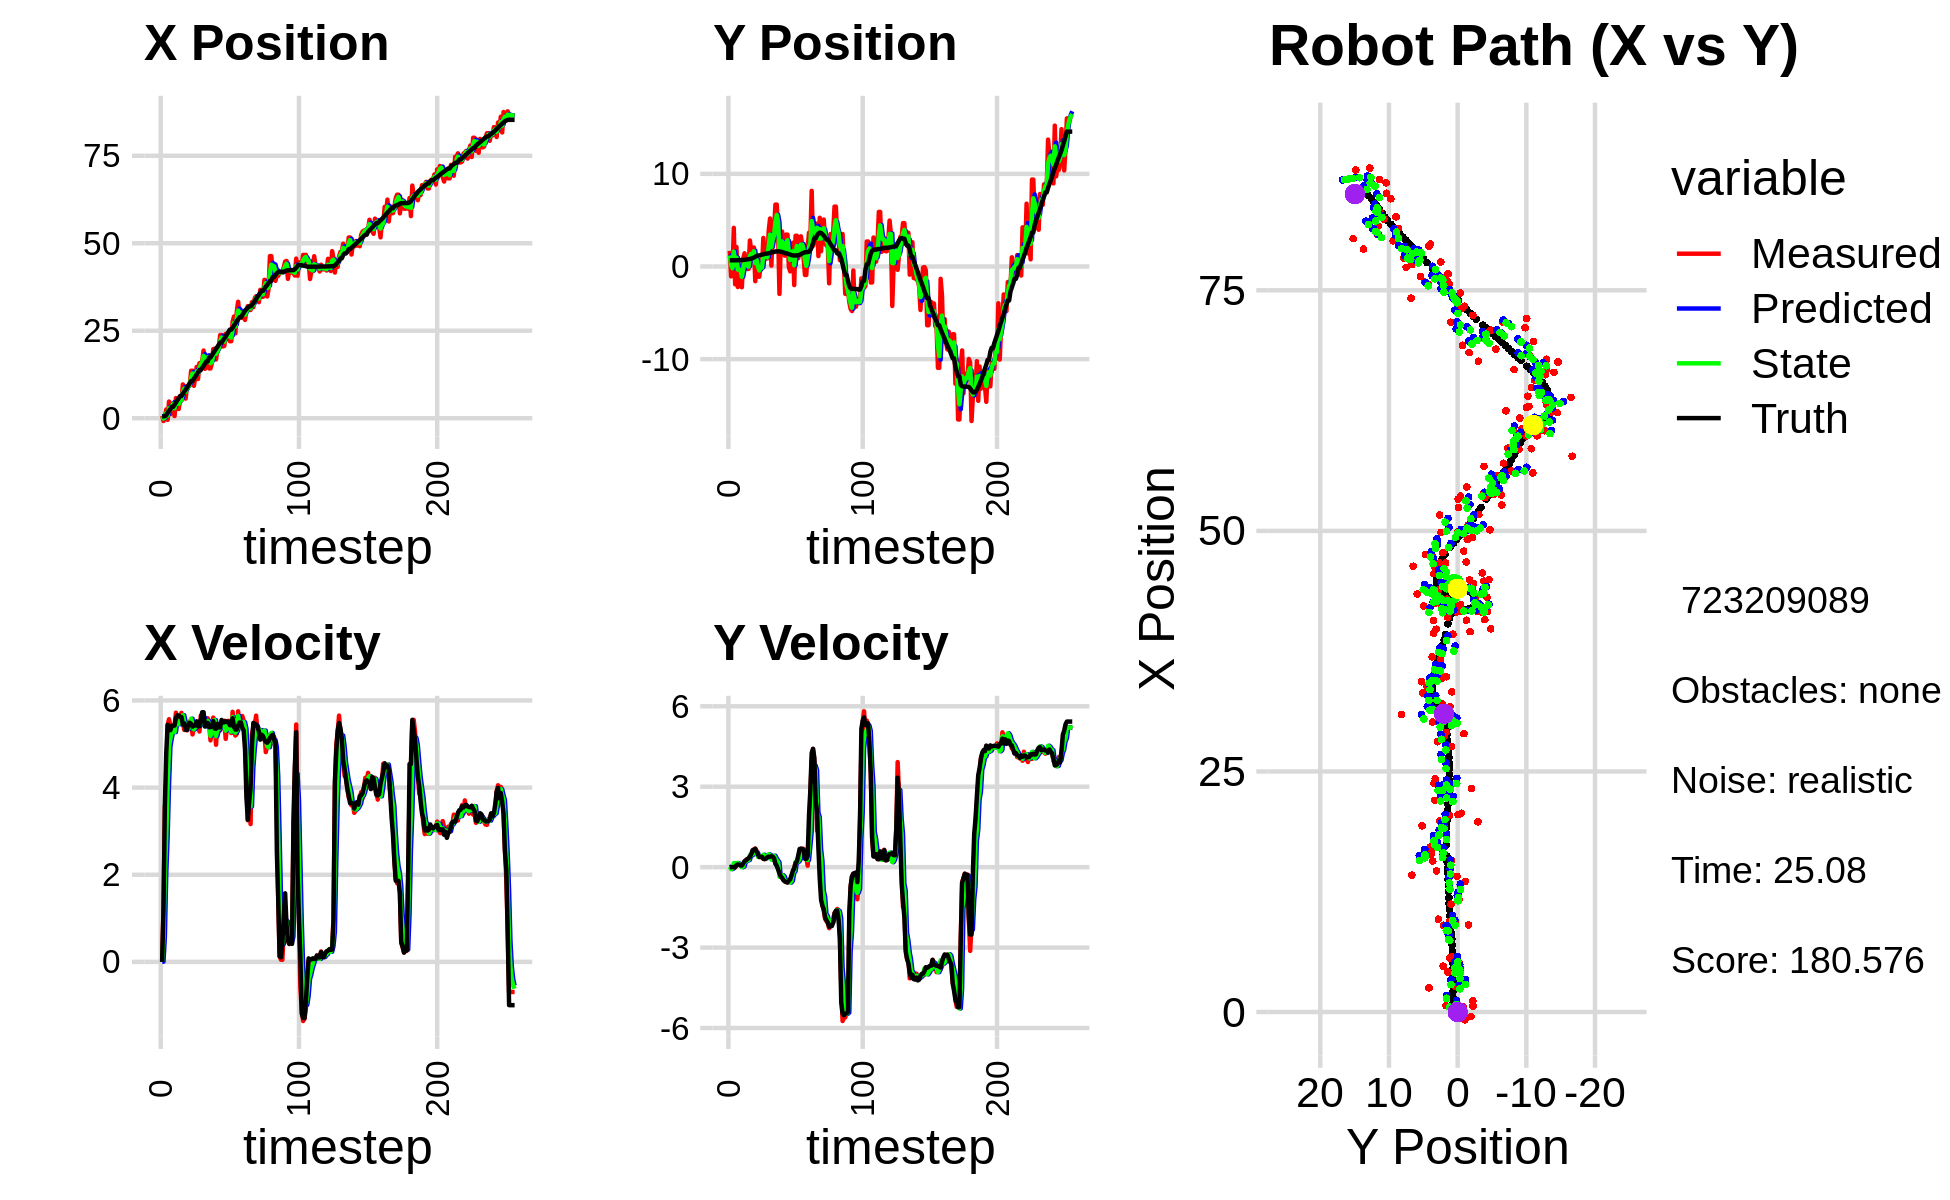

The file beside this chart, header and first rows:
6.634889395946652613e-01, 1.687139690538649539e+00, 0.000000000000000000e+00, -0.000000000000000000e+00, 0.000000000000000000e+00, 0.000000000000000000e+00, 0.000000000000000000e+00, 0.000000000000000000e+00, 4.720389623414283364e-01, 9.639646587153039015e-01, 0.000000000000000000e+00, 0.000000000000000000e+00, 5.145634413708444210e-01, 6.678537737337552072e-01, 0.000000000000000000e+00, 0.000000000000000000e+00, 0.000000000000000000e+00, 2.026379806920886040e-04
6.634889395946652613e-01, 1.687139690538649539e+00, 0.000000000000000000e+00, -0.000000000000000000e+00, 4.720389623414283364e-01, 9.639646587153039015e-01, 0.000000000000000000e+00, 0.000000000000000000e+00, 5.117452615675189831e-01, 1.192900459272389080e+00, 5.605435691865306123e-03, 1.546565439191239198e-02, 5.145634413708444210e-01, 6.678537737337552072e-01, 0.000000000000000000e+00, 0.000000000000000000e+00, 0.000000000000000000e+00, 2.026379806920886040e-04
-8.048682212431128580e-01, -1.067444144761068081e+00, 1.195999979970559179e+00, 2.335384448088507353e-06, 5.123058051367055388e-01, 1.194447024711580374e+00, 5.605435691865306123e-03, 1.546565439191239198e-02, -7.925923441908244715e-02, 2.059307971033557116e-01, 5.775955947145683389e-01, -7.449134820357369846e-02, 5.145634413708444210e-01, 6.678537737337552072e-01, 1.199999999999999956e+00, 0.000000000000000000e+00, 1.200000047683715820e+00, -1.952662614712608047e-06
5.267955700224753457e-01, -7.814075423992767888e-01, 3.569999415333918069e+00, 1.922984415703866924e-03, -2.149967494762561326e-02, 1.984816622829983501e-01, 5.775955947145683389e-01, -7.449134820357369846e-02, 1.600407996694086232e-01, -1.897945395099384092e-01, 2.020999089610445942e+00, -5.001961790854651119e-02, 5.757282973409529880e-01, 6.678584141082111181e-01, 3.600000000000000089e+00, 0.000000000000000000e+00, 3.599999904632568359e+00, -5.386511329561471939e-04
2.506208777360167783e+00, 4.171538116523778150e+00, 3.569999846100695873e+00, -7.887931212512447028e-04, 3.621407086304532230e-01, -1.947965013007930679e-01, 2.020999089610445942e+00, -5.001961790854651119e-02, 1.425385808840295976e+00, 1.610507498473356947e+00, 2.874257823920937760e+00, 1.497995951132247705e-01, 9.074772596991806939e-01, 6.678721928888042836e-01, 4.799999999999999822e+00, 2.000000000000000042e-03, 4.800000190734863281e+00, 2.209504600614309311e-04
-4.766327142590899846e-01, -1.921626687517313359e+00, 5.428998909901405767e+00, -3.280147831244303175e-03, 1.712811591232389796e+00, 1.625487457984679418e+00, 2.874257823920937760e+00, 1.497995951132247705e-01, 7.829736598295403693e-01, 1.687861497924496579e-01, 4.062871071537943024e+00, 1.185653689966562341e-01, 1.503714442805010432e+00, 6.680365806772559090e-01, 5.442000000000000171e+00, -3.000000000000000062e-03, 5.441999912261962891e+00, 6.041901069693267345e-04
4.767313361004823946e+00, 2.102125227183709644e+00, 5.568648561451057688e+00, 6.254284351656093366e-02, 1.189260766983334605e+00, 1.806426866921152785e-01, 4.062871071537943024e+00, 1.185653689966562341e-01, 2.853238083790557766e+00, 9.653459865999555189e-01, 4.935519158604286361e+00, 1.520435997147016050e-01, 2.128443599251254259e+00, 6.696142549372480213e-01, 5.318999999999999950e+00, 7.299999999999999545e-02, 5.320000171661376953e+00, -1.123077049851417542e-02
1.157678484870344970e+00, -2.211173277658159186e+00, 5.414989442540899311e+00, 1.046142383588018476e-01, 3.346789999650986225e+00, 9.805503465714257016e-01, 4.935519158604286361e+00, 1.520435997147016050e-01, 2.420232106802924221e+00, -3.352361669680051781e-01, 5.131493304607706030e+00, 1.502266628814746818e-01, 2.636813044672521311e+00, 6.774380388501907158e-01, 5.318999999999999950e+00, 1.000000000000000056e-01, 5.320000171661376953e+00, -1.931697688996791840e-02
4.157420873907825332e+00, -3.748180425602256616e-01, 5.347319138424640350e+00, 8.533792980608012613e-02, 2.933381437263694824e+00, -3.202135006798577099e-01, 5.131493304607706030e+00, 1.502266628814746818e-01, 3.479477439277252948e+00, -3.429801712115481127e-01, 5.275431066805299274e+00, 1.021894569730704416e-01, 3.264181972039044144e+00, 6.894618714917155611e-01, 5.418000000000000149e+00, 9.199999999999999845e-02, 5.418000221252441406e+00, -1.595765724778175354e-02
4.157420873907825332e+00, -3.748180425602256616e-01, 5.407311441968833066e+00, 8.629534769273118633e-02, 4.007020545957782787e+00, -3.327612255142410880e-01, 5.275431066805299274e+00, 1.021894569730704416e-01, 4.070742767634240700e+00, -3.507366009944070107e-01, 5.339881684442534748e+00, 9.777207368307193336e-02, 3.264181972039044144e+00, 6.894618714917155611e-01, 5.423000000000000043e+00, 6.099999999999999867e-02, 5.422999858856201172e+00, -1.595765724778175354e-02
6.188851600789244678e-01, -2.241915331400568423e+00, 5.407656531859071691e+00, 6.094875652868662202e-02, 4.604730936078493819e+00, -3.409593936260998381e-01, 5.339881684442534748e+00, 9.777207368307193336e-02, 2.872755137620732313e+00, -1.115865599655506468e+00, 5.271898603750618584e+00, -6.429061269946217960e-04, 3.886267542948028453e+00, 6.976605798031517702e-01, 5.423000000000000043e+00, 6.099999999999999867e-02, 5.422999858856201172e+00, -1.127034891396760941e-02
5.762699008221014552e+00, 8.489465970726691735e-01, 5.718833432717943310e+00, 1.155065739255972806e-01, 3.399944997995794083e+00, -1.115929890268205993e+00, 5.271898603750618584e+00, -6.429061269946217960e-04, 4.410616292930628290e+00, -3.000717519560021085e-01, 5.517597958448452466e+00, 2.556106772238571703e-02, 4.510252833316941157e+00, 7.067076070550775135e-01, 5.602000000000000313e+00, 1.360000000000000098e-01, 5.603000164031982422e+00, -2.019483037292957306e-02
4.151899516567657322e+00, 1.427917841357432494e+00, 5.437805143747826975e+00, 1.864297524096882597e-01, 4.962376088775473093e+00, -2.975156451837635552e-01, 5.517597958448452466e+00, 2.556106772238571703e-02, 4.607467589671325747e+00, 4.060073029066277317e-01, 5.455116622970808571e+00, 2.051605390042114119e-01, 5.147993922614387152e+00, 7.231507920561242031e-01, 5.657000000000000028e+00, 2.220000000000000029e-01, 5.660999774932861328e+00, -3.427058458328247070e-02
2.639939904105985224e+00, 3.424986820609881022e-01, 5.535299904736468157e+00, 2.512662704476612552e-01, 5.152979251968406338e+00, 4.265233568070488923e-01, 5.455116622970808571e+00, 2.051605390042114119e-01, 4.076993835855768467e+00, 3.938740644851436157e-01, 5.454686833955342706e+00, 2.187331423676258102e-01, 5.688982844451008880e+00, 7.442720154113221520e-01, 5.655000000000000249e+00, 2.560000000000000053e-01, 5.660999774932861328e+00, -4.536229372024536133e-02
5.027205706146187225e+00, -2.658207424610656844e-01, 5.576970758128368288e+00, 2.993703209785140151e-01, 4.622462519251302915e+00, 4.157473787219062022e-01, 5.454686833955342706e+00, 2.187331423676258102e-01, 4.802196436706054783e+00, 1.382377593605487731e-01, 5.528994394276327995e+00, 2.499179918830849723e-01, 6.343607783242143583e+00, 7.763746965627759122e-01, 5.623000000000000220e+00, 3.009999999999999898e-01, 5.631000041961669922e+00, -5.362826585769653320e-02
5.027205706146187225e+00, -2.658207424610656844e-01, 5.714772373739534395e+00, 3.067674753990828895e-01, 5.355095876133687760e+00, 1.632295585488572620e-01, 5.528994394276327995e+00, 2.499179918830849723e-01, 5.216189976141603069e+00, -1.137922619680520331e-02, 5.610951134389347672e+00, 2.678447515510017363e-01, 6.343607783242143583e+00, 7.763746965627759122e-01, 5.621000000000000441e+00, 3.320000000000000173e-01, 5.631000041961669922e+00, -5.362826585769653320e-02
9.650977253989340809e+00, 2.807725965176316674e+00, 5.516862943087803117e+00, 3.661449383175738870e-01, 5.777285089580537658e+00, 1.540524895829497101e-02, 5.610951134389347672e+00, 2.678447515510017363e-01, 7.450064352607805418e+00, 1.152969315851364529e+00, 5.661581574735685685e+00, 4.437168312379032309e-01, 6.986500621163920677e+00, 8.139378419504011974e-01, 5.443999999999999950e+00, 3.920000000000000151e-01, 5.458000183105468750e+00, -6.627113372087478638e-02
9.015270113893706139e+00, 1.611253395456448301e+00, 5.323485391137197986e+00, 4.196485672411232049e-01, 8.016222510081373542e+00, 1.197340998975154891e+00, 5.661581574735685685e+00, 4.437168312379032309e-01, 8.441183343681068152e+00, 1.367203539170862125e+00, 5.518697454006101566e+00, 4.352800614128577994e-01, 7.613722682229313143e+00, 8.586117762923831664e-01, 5.474999999999999645e+00, 4.879999999999999893e-01, 5.497000217437744141e+00, -7.866698503494262695e-02
5.609336018643872990e+00, 1.154977812078359145e+00, 5.329382344347143530e+00, 5.231720864476472332e-01, 8.993053089081678664e+00, 1.410731545312147839e+00, 5.518697454006101566e+00, 4.352800614128577994e-01, 7.525032202639719614e+00, 1.306599711538602548e+00, 5.332173945792220593e+00, 4.877967723905572983e-01, 8.138731837715985407e+00, 9.036213005481018579e-01, 5.326999999999999957e+00, 6.330000000000000071e-01, 5.363999843597412109e+00, -9.785395860671997070e-02
9.011451601888946783e+00, 2.048239364073336066e+00, 5.312996142430185920e+00, 6.694006235424322382e-01, 8.058249597218940963e+00, 1.355379388777658178e+00, 5.332173945792220593e+00, 4.877967723905572983e-01, 8.467893537649633373e+00, 1.650159217620810859e+00, 5.337545491488003613e+00, 5.375638873490807823e-01, 8.758309245537898136e+00, 9.723597910843922998e-01, 5.326999999999999957e+00, 6.330000000000000071e-01, 5.363999843597412109e+00, -1.253326535224914551e-01
9.051441878468359903e+00, -1.586919531908465464e+00, 5.361496733277506088e+00, 6.922356996405858443e-01, 9.001648086798434534e+00, 1.703915606355719037e+00, 5.337545491488003613e+00, 5.375638873490807823e-01, 9.023814949685506903e+00, 3.635348799101945083e-01, 5.351386650664501587e+00, 5.218737237212548452e-01, 9.381783366195129759e+00, 1.053287042953203079e+00, 5.437000000000000277e+00, 6.860000000000000542e-01, 5.480000019073486328e+00, -1.284020543098449707e-01
9.433113098236182381e+00, 1.132350603460620109e+00, 5.517551488807150406e+00, 5.992726303770459229e-01, 9.558953614751956707e+00, 4.157222522823200150e-01, 5.351386650664501587e+00, 5.218737237212548452e-01, 9.507656630516128970e+00, 7.154788838431660469e-01, 5.426993524510331568e+00, 5.415568034735502856e-01, 1.000755584285228039e+01, 1.129219933295697142e+00, 5.487000000000000099e+00, 5.709999999999999520e-01, 5.517000198364257812e+00, -1.081879734992980957e-01
1.356989443318555288e+01, -1.100570128120003321e+00, 5.548549741885203446e+00, 4.275761905080314174e-01, 1.005035598296716159e+01, 7.696345641905211199e-01, 5.426993524510331568e+00, 5.415568034735502856e-01, 1.157201284243381423e+01, 7.911980459600176374e-03, 5.581754568155646190e+00, 3.896657385423750730e-01, 1.063698089133985114e+01, 1.189060762029679363e+00, 5.461000000000000298e+00, 4.680000000000000271e-01, 5.480999946594238281e+00, -7.690889388322830200e-02
1.356989443318555288e+01, -1.100570128120003321e+00, 5.220522280044356478e+00, 4.022981018108804929e-01, 1.213018829924937947e+01, 4.687855431383768784e-02, 5.581754568155646190e+00, 3.896657385423750730e-01, 1.274343519136355418e+01, -4.266376360327024386e-01, 5.434921461655920716e+00, 3.974742868962445330e-01, 1.063698089133985114e+01, 1.189060762029679363e+00, 5.400000000000000355e+00, 3.770000000000000018e-01, 5.413000106811523438e+00, -7.690889388322830200e-02
9.270805240182783180e+00, 3.106946489911547316e-01, 5.445099068898531236e+00, 3.750495016123547298e-01, 1.328692733752914634e+01, -3.868902073430779964e-01, 5.434921461655920716e+00, 3.974742868962445330e-01, 1.155551586076711246e+01, -1.027607132734858486e-01, 5.336406961549013950e+00, 4.081416943454798107e-01, 1.126206862966532896e+01, 1.234127416205045513e+00, 5.424000000000000377e+00, 3.860000000000000098e-01, 5.438000202178955078e+00, -6.876974552869796753e-02
1.168779136243476380e+01, -2.094555360782443532e-01, 5.445013616937594669e+00, 3.762880680323291149e-01, 1.208915655692201341e+01, -6.194654383893786337e-02, 5.336406961549013950e+00, 4.081416943454798107e-01, 1.191840879272104736e+01, -1.244219052869600106e-01, 5.381019667992058331e+00, 3.995023216013939282e-01, 1.188332450443246202e+01, 1.277861311098607455e+00, 5.424000000000000377e+00, 3.860000000000000098e-01, 5.438000202178955078e+00, -6.899721175432205200e-02
1.467055666498261424e+01, 3.082449986803191155e+00, 5.503778470446890836e+00, 3.187344889211610188e-01, 1.245651075952025266e+01, -8.447167312682060669e-02, 5.381019667992058331e+00, 3.995023216013939282e-01, 1.341344372636908133e+01, 1.205417145165734949e+00, 5.502599569239132293e+00, 4.628320246229749024e-01, 1.251339995891057555e+01, 1.318663551730712369e+00, 5.520999999999999908e+00, 3.109999999999999987e-01, 5.528999805450439453e+00, -5.784732848405838013e-02
1.120568275485805643e+01, 9.607183183103022994e-01, 5.457693484867195188e+00, 3.012286523321609510e-01, 1.396370368329299438e+01, 1.251700347628032395e+00, 5.502599569239132293e+00, 4.628320246229749024e-01, 1.277333595544522993e+01, 1.123713485331634399e+00, 5.440184117659515373e+00, 4.173367032067185067e-01, 1.314764487725041420e+01, 1.353759124299334315e+00, 5.410000000000000142e+00, 2.989999999999999880e-01, 5.418000221252441406e+00, -5.513745546340942383e-02
1.571554481972595418e+01, 8.717003600633634885e-01, 5.286927067690294635e+00, 3.265125625323679892e-01, 1.331735436721118226e+01, 1.165447155652306277e+00, 5.440184117659515373e+00, 4.173367032067185067e-01, 1.434705902456203752e+01, 1.045854044525482252e+00, 5.421727242253348678e+00, 3.418410171206406334e-01, 1.377098166933142842e+01, 1.389519407863330835e+00, 5.408999999999999808e+00, 3.200000000000000067e-01, 5.418000221252441406e+00, -6.168013811111450195e-02
1.571554481972595418e+01, 8.717003600633634885e-01, 5.652231251112477928e+00, 3.490731924608378445e-01, 1.488923174878737221e+01, 1.080038146237546348e+00, 5.421727242253348678e+00, 3.418410171206406334e-01, 1.525106880904096585e+01, 9.942945558222396896e-01, 5.541726779478293174e+00, 3.446808580538108790e-01, 1.377098166933142842e+01, 1.389519407863330835e+00, 5.562000000000000277e+00, 3.750000000000000000e-01, 5.574999809265136719e+00, -6.168013811111450195e-02
1.637990748870803515e+01, 3.852821006750823507e+00, 5.557846297286426207e+00, 3.826050716167391785e-01, 1.580524148698879472e+01, 1.028762641627620766e+00, 5.541726779478293174e+00, 3.446808580538108790e-01, 1.605301660538713904e+01, 2.178935174851797996e+00, 5.564976182156035733e+00, 4.790160045872430272e-01, 1.440754401675608598e+01, 1.431202306420317205e+00, 5.729000000000000092e+00, 3.900000000000000133e-01, 5.742000102996826172e+00, -6.873209029436111450e-02
1.934320485605144313e+01, 5.178268923102822718e+00, 5.558075527806026095e+00, 3.792605071597265898e-01, 1.660951422360274421e+01, 2.226836775310522487e+00, 5.564976182156035733e+00, 4.790160045872430272e-01, 1.778918684654316706e+01, 3.441668303051660160e+00, 5.603140373499778448e+00, 4.395635898007798636e-01, 1.494689452630824356e+01, 1.468072905035957998e+00, 5.729000000000000092e+00, 3.900000000000000133e-01, 5.742000102996826172e+00, -6.813032925128936768e-02
1.410963630714675254e+01, 9.265781827962497885e-02, 5.431587295601860710e+00, 3.959501616974359095e-01, 1.834950088389314615e+01, 3.485624662031738374e+00, 5.603140373499778448e+00, 4.395635898007798636e-01, 1.652106630412533761e+01, 2.103754817176675118e+00, 5.404320123981699808e+00, 2.795470644736363086e-01, 1.559163749209258931e+01, 1.512600674052703376e+00, 5.402999999999999581e+00, 4.099999999999999756e-01, 5.419000148773193359e+00, -7.276897132396697998e-02
1.713582104484057567e+01, 4.008443667463597038e+00, 5.591426476816855562e+00, 4.176093182353101119e-01, 1.706149831652350812e+01, 2.131709523624038649e+00, 5.404320123981699808e+00, 2.795470644736363086e-01, 1.709824425078425492e+01, 2.913885328052447043e+00, 5.492851289488482003e+00, 3.125100840667787705e-01, 1.621349418204120951e+01, 1.559392287145117795e+00, 5.482000000000000206e+00, 3.920000000000000151e-01, 5.495999813079833984e+00, -7.454902678728103638e-02
1.713582104484057567e+01, 4.008443667463597038e+00, 5.589432176356732285e+00, 4.174603690433710268e-01, 1.764752937973310409e+01, 2.945136336459124760e+00, 5.492851289488482003e+00, 3.125100840667787705e-01, 1.742916522797344570e+01, 3.378136578529970180e+00, 5.530282951883380704e+00, 4.272964641185027501e-01, 1.621349418204120951e+01, 1.559392287145117795e+00, 5.485000000000000320e+00, 3.320000000000000173e-01, 5.495999813079833984e+00, -7.454902678728103638e-02
1.422291052356505148e+01, 6.684536829221324084e+00, 5.474363369574824389e+00, 1.338650798399964592e-01, 1.798219352316178288e+01, 3.420866224941820466e+00, 5.530282951883380704e+00, 4.272964641185027501e-01, 1.635738002983111272e+01, 4.755414226638006170e+00, 5.446695075990078294e+00, 3.309135814502062178e-01, 1.736105620887081002e+01, 1.625609293183491122e+00, 5.384999999999999787e+00, 1.310000000000000053e-01, 5.387000083923339844e+00, -2.444821409881114960e-02
1.422291052356505148e+01, 6.684536829221324084e+00, 5.083480423002863624e+00, 1.243067854195417793e-01, 1.690204953743011984e+01, 4.788505584783027125e+00, 5.446695075990078294e+00, 3.309135814502062178e-01, 1.574266282291466013e+01, 5.560853966844411467e+00, 5.188234824866198913e+00, 2.567724004233636892e-01, 1.736105620887081002e+01, 1.625609293183491122e+00, 5.386999999999999567e+00, 4.399999999999999745e-02, 5.387000083923339844e+00, -2.444821409881114960e-02
1.568667590641574172e+01, 3.631105734644531680e+00, 5.394954388143346158e+00, -2.217981176511406999e-02, 1.626148630540128082e+01, 5.586531206886747647e+00, 5.188234824866198913e+00, 2.567724004233636892e-01, 1.601860929370754150e+01, 4.765040004915042537e+00, 5.276129623072484343e+00, 1.835020703714923540e-01, 1.797960364803540401e+01, 1.632526471377745647e+00, 5.408000000000000362e+00, -8.599999999999999312e-02, 5.407999992370605469e+00, 4.111190792173147202e-03
1.975811743728232983e+01, -2.958272562198133393e+00, 5.606756598143921799e+00, -1.586308923458120412e-01, 1.654622225601479002e+01, 4.783390211952191606e+00, 5.276129623072484343e+00, 1.835020703714923540e-01, 1.793381367198344734e+01, 1.630585730720973459e+00, 5.530780675578051309e+00, -3.534119283196114347e-01, 1.860475242180918087e+01, 1.623756780906014052e+00, 5.525000000000000355e+00, -2.300000000000000100e-01, 5.528999805450439453e+00, 2.828526310622692108e-02
1.985149306093082799e+01, 2.592541232055426192e+00, 5.526905286874378653e+00, -2.992344578622493367e-01, 1.848689173954125309e+01, 1.595244537889012326e+00, 5.530780675578051309e+00, -3.534119283196114347e-01, 1.907629075911889416e+01, 2.009977313525667775e+00, 5.550048317088080552e+00, -3.414224039366359764e-01, 1.923895728627656965e+01, 1.598836793808580792e+00, 5.355000000000000426e+00, -3.499999999999999778e-01, 5.367000102996826172e+00, 5.408860370516777039e-02
1.678748166603430647e+01, 3.771571828580624341e+00, 4.982670017048279831e+00, -3.781675214517421502e-01, 1.963129559082770115e+01, 1.975835073132004238e+00, 5.550048317088080552e+00, -3.414224039366359764e-01, 1.839817894394915854e+01, 2.707226603580195512e+00, 5.181531154876847012e+00, -2.990975735496413934e-01, 1.985997474235842830e+01, 1.559492065548122586e+00, 5.352000000000000313e+00, -4.050000000000000266e-01, 5.367000102996826172e+00, 7.575133442878723145e-02
1.950060814619672911e+01, 1.951973631361748396e+00, 5.461994555559400055e+00, -4.794812819882122712e-01, 1.891633205943684359e+01, 2.677316846225231473e+00, 5.181531154876847012e+00, -2.990975735496413934e-01, 1.917632042897441025e+01, 2.368885810881341314e+00, 5.322098131822778910e+00, -3.484351488186534507e-01, 2.037388503600741174e+01, 1.517656101923401391e+00, 5.461999999999999744e+00, -4.869999999999999885e-01, 5.482999801635742188e+00, 8.756055682897567749e-02
2.039438074837605797e+01, 1.166188969704210043e+00, 5.326955027703766277e+00, -5.171621258733423154e-01, 1.970853024215668725e+01, 2.334042295999475769e+00, 5.322098131822778910e+00, -3.484351488186534507e-01, 2.000356584085823641e+01, 1.858510780847900223e+00, 5.341997734461303438e+00, -5.123616496483672789e-01, 2.100100791466639194e+01, 1.460143520900524239e+00, 5.379999999999999893e+00, -5.330000000000000293e-01, 5.407000064849853516e+00, 9.678070247173309326e-02
2.376358830966277225e+01, 3.439966394498396252e+00, 5.310323540831739741e+00, -5.526185799945720900e-01, 2.053776561430436587e+01, 1.807274615883063484e+00, 5.341997734461303438e+00, -5.123616496483672789e-01, 2.193078076234841589e+01, 2.480031459229875779e+00, 5.377566940729414213e+00, -5.298850095338658583e-01, 2.161856925523970574e+01, 1.397706463477618177e+00, 5.381999999999999673e+00, -5.560000000000000497e-01, 5.410999774932861328e+00, 1.036917194724082947e-01
2.376358830966277225e+01, 3.439966394498396252e+00, 5.455539258775831790e+00, -5.677304471390337559e-01, 2.246853745642135891e+01, 2.427042958276489415e+00, 5.377566940729414213e+00, -5.298850095338658583e-01, 2.302675509896619488e+01, 2.839611044063695466e+00, 5.450886162154479742e+00, -5.181326406487007930e-01, 2.161856925523970574e+01, 1.397706463477618177e+00, 5.551999999999999602e+00, -5.719999999999999529e-01, 5.580999851226806641e+00, 1.036917194724082947e-01
2.050975358511578861e+01, -6.651292760884529309e-02, 5.473507212993659721e+00, -5.492895337521850330e-01, 2.357184371518164312e+01, 2.787797779998825387e+00, 5.450886162154479742e+00, -5.181326406487007930e-01, 2.224922854735048361e+01, 1.606775590020299793e+00, 5.413345431793156415e+00, -5.167511260251618221e-01, 2.224310672304406822e+01, 1.332958592745460358e+00, 5.493999999999999773e+00, -5.010000000000000009e-01, 5.517000198364257812e+00, 1.000193506479263306e-01
2.065806996807500440e+01, -5.289449550440117331e-01, 5.533716663414983472e+00, -4.858013811069986643e-01, 2.279056309052979756e+01, 1.555100477417783678e+00, 5.413345431793156415e+00, -5.167511260251618221e-01, 2.187564995853458782e+01, 7.062910545690909148e-01, 5.422412720524688368e+00, -5.741529037097130583e-01, 2.277270114431471271e+01, 1.282161130466043186e+00, 5.498999999999999666e+00, -4.490000000000000102e-01, 5.517000198364257812e+00, 8.756485581398010254e-02
2.411827284147408434e+01, 1.629798873248005098e+00, 5.118255203763752981e+00, -3.318231254333642299e-01, 2.241789123058705613e+01, 6.488757641981196533e-01, 5.422412720524688368e+00, -5.741529037097130583e-01, 2.314433065931787326e+01, 1.065910638064503813e+00, 5.306275034900167498e+00, -5.078950095443965917e-01, 2.340524756956141417e+01, 1.231951012001863521e+00, 5.525999999999999801e+00, -3.019999999999999907e-01, 5.533999919891357422e+00, 6.474069505929946899e-02
2.349004703793287874e+01, 2.565363242112188580e+00, 5.424740118980656334e+00, -1.880913385439780261e-01, 2.367495816280789001e+01, 1.015121137110064131e+00, 5.306275034900167498e+00, -5.078950095443965917e-01, 2.359742932716151742e+01, 1.646289231463010871e+00, 5.363275323703312836e+00, -2.224351450506670824e-01, 2.404001796301783855e+01, 1.198895528431197954e+00, 5.509999999999999787e+00, -1.330000000000000071e-01, 5.512000083923339844e+00, 3.465899080038070679e-02
2.322285687959632838e+01, -2.002322719076889967e+00, 5.532977215627682632e+00, -1.587598557758761880e-02, 2.413375685953185013e+01, 1.624045716957944085e+00, 5.363275323703312836e+00, -2.224351450506670824e-01, 2.374479309920434744e+01, 1.354295330482875315e-01, 5.428669947029485243e+00, -1.497636892683842369e-01, 2.467346465600299155e+01, 1.185299827820864405e+00, 5.511999999999999567e+00, -4.599999999999999922e-02, 5.512000083923339844e+00, 2.869330812245607376e-03
2.200272309774007340e+01, 3.316911354318253569e+00, 5.416310946280508354e+00, 1.706995770523115352e-01, 2.428766009390729508e+01, 1.204531641214491022e-01, 5.428669947029485243e+00, -1.497636892683842369e-01, 2.330504971197007080e+01, 1.422090145279334861e+00, 5.365212862220134049e+00, 1.988174800890700200e-01, 2.531597602355534349e+01, 1.192705526417967343e+00, 5.432000000000000384e+00, 1.449999999999999900e-01, 5.434000015258789062e+00, -3.150540962815284729e-02
2.200272309774007340e+01, 3.316911354318253569e+00, 5.252392297681582001e+00, 1.655335435168775460e-01, 2.384157099819208270e+01, 1.441971893288241935e+00, 5.365212862220134049e+00, 1.988174800890700200e-01, 2.304369678621898743e+01, 2.215172689912051851e+00, 5.282567288877655365e+00, 1.824241178912728578e-01, 2.531597602355534349e+01, 1.192705526417967343e+00, 5.429999999999999716e+00, 2.179999999999999993e-01, 5.434000015258789062e+00, -3.150540962815284729e-02
2.757823562655392280e+01, 8.945103730365526751e-01, 5.739074884039023772e+00, 3.017133981478897220e-01, 2.357195351510675252e+01, 2.233415101701178962e+00, 5.282567288877655365e+00, 1.824241178912728578e-01, 2.530194486813676136e+01, 1.688027105419219076e+00, 5.619246277862666616e+00, 2.159366718314419398e-01, 2.583889377172851454e+01, 1.213531328990455460e+00, 5.591999999999999638e+00, 4.349999999999999978e-01, 5.607999801635742188e+00, -5.252343043684959412e-02
2.905714166171044610e+01, 1.694407954598707189e+00, 5.287571166024321201e+00, 5.586405205692832610e-01, 2.586386949592302642e+01, 1.709620772602363337e+00, 5.619246277862666616e+00, 2.159366718314419398e-01, 2.723474068097164746e+01, 1.719847668365481974e+00, 5.514222241850836426e+00, 3.147284565098885101e-01, 2.647878253453115605e+01, 1.260765686343392478e+00, 5.392000000000000348e+00, 6.790000000000000480e-01, 5.434000015258789062e+00, -1.052611395716667175e-01
2.423306238709421478e+01, 3.255593433316949170e+00, 5.193788621568845798e+00, 6.867889891922405177e-01, 2.778616290515673271e+01, 1.751320514016470931e+00, 5.514222241850836426e+00, 3.147284565098885101e-01, 2.625328557703962318e+01, 2.363730424647803474e+00, 5.259956598056539256e+00, 6.354426042532496099e-01, 2.710392558598530854e+01, 1.336287869901878311e+00, 5.331000000000000405e+00, 6.889999999999999458e-01, 5.375999927520751953e+00, -1.314700245857238770e-01
3.041989767547141810e+01, 2.270411803645306037e+00, 5.232878078828086643e+00, 6.731740143800762910e-01, 2.677928123684527861e+01, 2.427274685073128602e+00, 5.259956598056539256e+00, 6.354426042532496099e-01, 2.835199483839476997e+01, 2.364270404209346310e+00, 5.306219145183167285e+00, 6.468826571621715260e-01, 2.771790301783384791e+01, 1.416183247940118850e+00, 5.331999999999999851e+00, 6.850000000000000533e-01, 5.375999927520751953e+00, -1.279404908418655396e-01
3.327607238305704129e+01, 8.678327347687930793e-01, 5.750612042223246512e+00, 6.827450904723560976e-01, 2.888261675291308705e+01, 2.428958669925563640e+00, 5.306219145183167285e+00, 6.468826571621715260e-01, 3.077882451769086103e+01, 1.793120453425157246e+00, 5.644990684936630032e+00, 6.128616264104725930e-01, 2.822382819638200502e+01, 1.480153991823552007e+00, 5.421999999999999709e+00, 6.199999999999999956e-01, 5.456999778747558594e+00, -1.181724667549133301e-01
2.892845764767556460e+01, -9.126680948754871681e-01, 5.375518361858062200e+00, 3.665330335022339292e-01, 3.134332358618452474e+01, 1.854406616066204494e+00, 5.644990684936630032e+00, 6.128616264104725930e-01, 3.029210021149775756e+01, 6.990637127145971075e-01, 5.478148804544353823e+00, 5.519330323590913023e-01, 2.884453952294764889e+01, 1.543219223439612042e+00, 5.493000000000000327e+00, 3.099999999999999978e-01, 5.501999855041503906e+00, -6.808023899793624878e-02
2.892845764767556460e+01, -9.126680948754871681e-01, 5.375518361858062200e+00, 3.665330335022339292e-01, 3.083991509195219294e+01, 7.542570159505062044e-01, 5.478148804544353823e+00, 5.519330323590913023e-01, 3.001641673909967878e+01, 7.547734348175272334e-02, 5.377995350899599458e+00, 3.572057964752695103e-01, 2.884453952294764889e+01, 1.543219223439612042e+00, 5.493000000000000327e+00, 3.099999999999999978e-01, 5.501999855041503906e+00, -6.808023899793624878e-02
2.868005126719395292e+01, 1.992104514884924127e+00, 5.642728160293711603e+00, 5.540153216821930987e-02, 3.055421627418963837e+01, 1.111979231292796744e-01, 5.377995350899599458e+00, 3.572057964752695103e-01, 2.975161202408440531e+01, 8.739256731355879992e-01, 5.472562260729562311e+00, 2.634272162513303095e-01, 2.947840201864335441e+01, 1.568167402170591584e+00, 5.371999999999999886e+00, 4.109999999999999765e-01, 5.388000011444091797e+00, -9.817901998758316040e-03
3.012452949725642881e+01, 3.647737695927440793e+00, 5.537867416281247124e+00, 8.385842828672542826e-01, 3.029886825015736207e+01, 9.002683947607210690e-01, 5.472562260729562311e+00, 2.634272162513303095e-01, 3.022498642679537184e+01, 2.018869856451939171e+00, 5.502070591428389612e+00, 7.752728264771719946e-01, 3.010991799830707549e+01, 1.598687841153009881e+00, 5.307999999999999829e+00, 1.929999999999999938e+00, 5.647999763488769531e+00, -1.502855420112609863e-01
... 196 more rows
